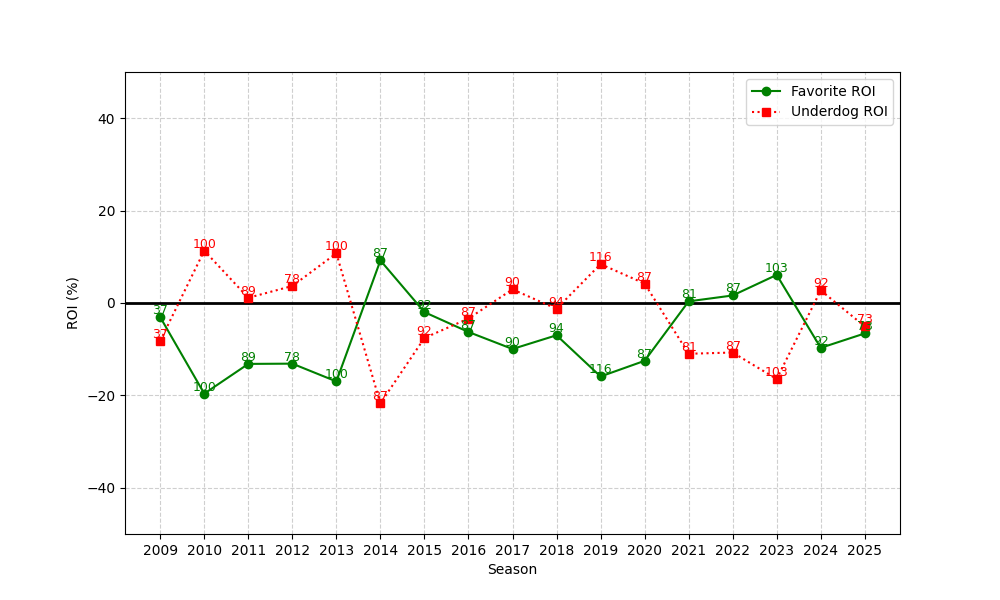

Source data for this figure (header and first rows):
season, n, favorite_roi, underdog_roi
2009, 37, -3.069, -8.189
2010, 100, -19.62, 11.33
2011, 89, -13.18, 1.123
2012, 78, -13.13, 3.682
2013, 100, -16.98, 10.75
2014, 87, 9.21, -21.73
2015, 92, -1.978, -7.569
2016, 87, -6.272, -3.365
2017, 90, -9.956, 2.955
2018, 94, -6.983, -1.258
2019, 116, -15.91, 8.419
2020, 87, -12.51, 4.206
2021, 81, 0.3589, -10.99
2022, 87, 1.63, -10.72
2023, 103, 6.085, -16.45
2024, 92, -9.708, 2.734
2025, 73, -6.586, -5.063
